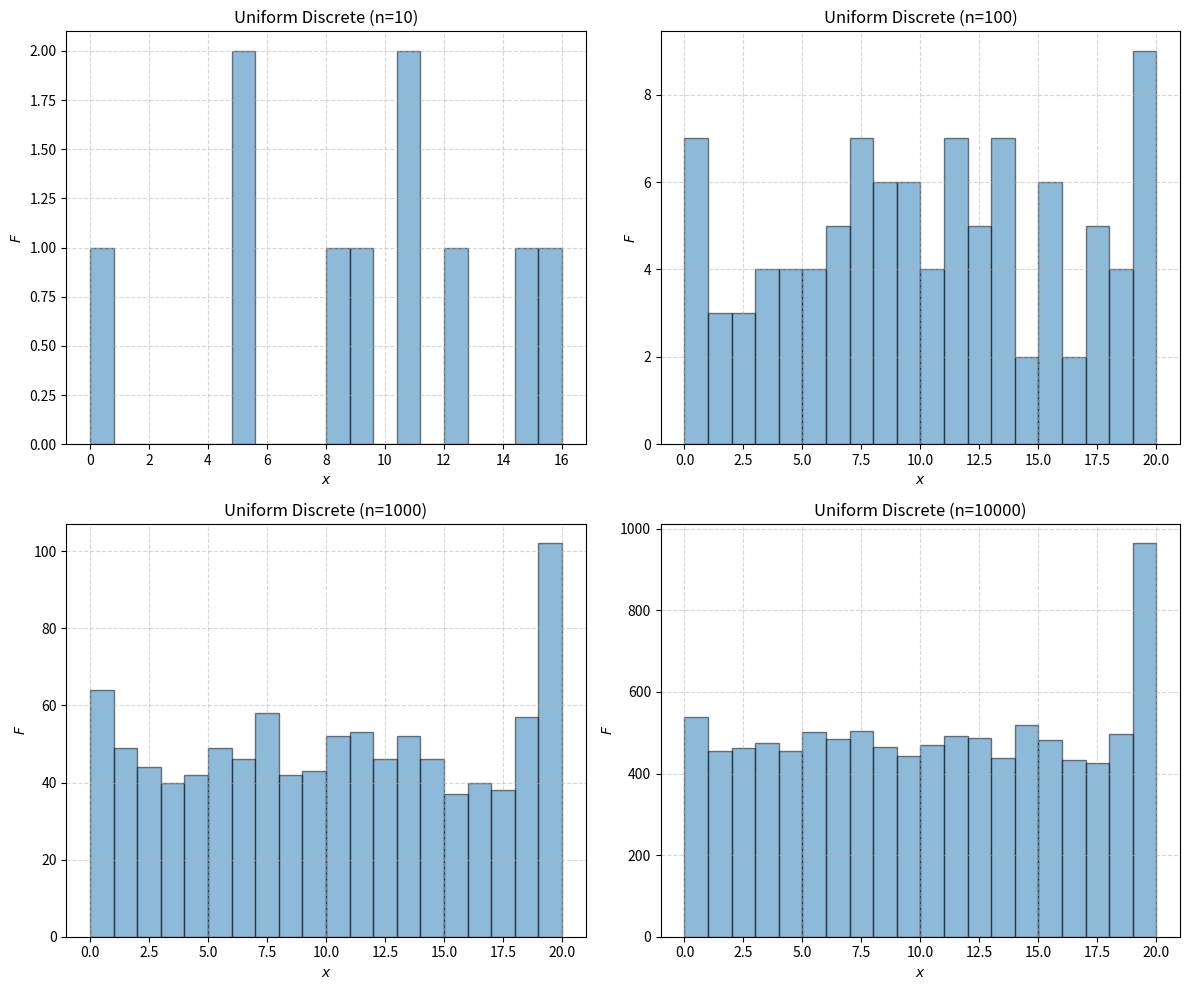
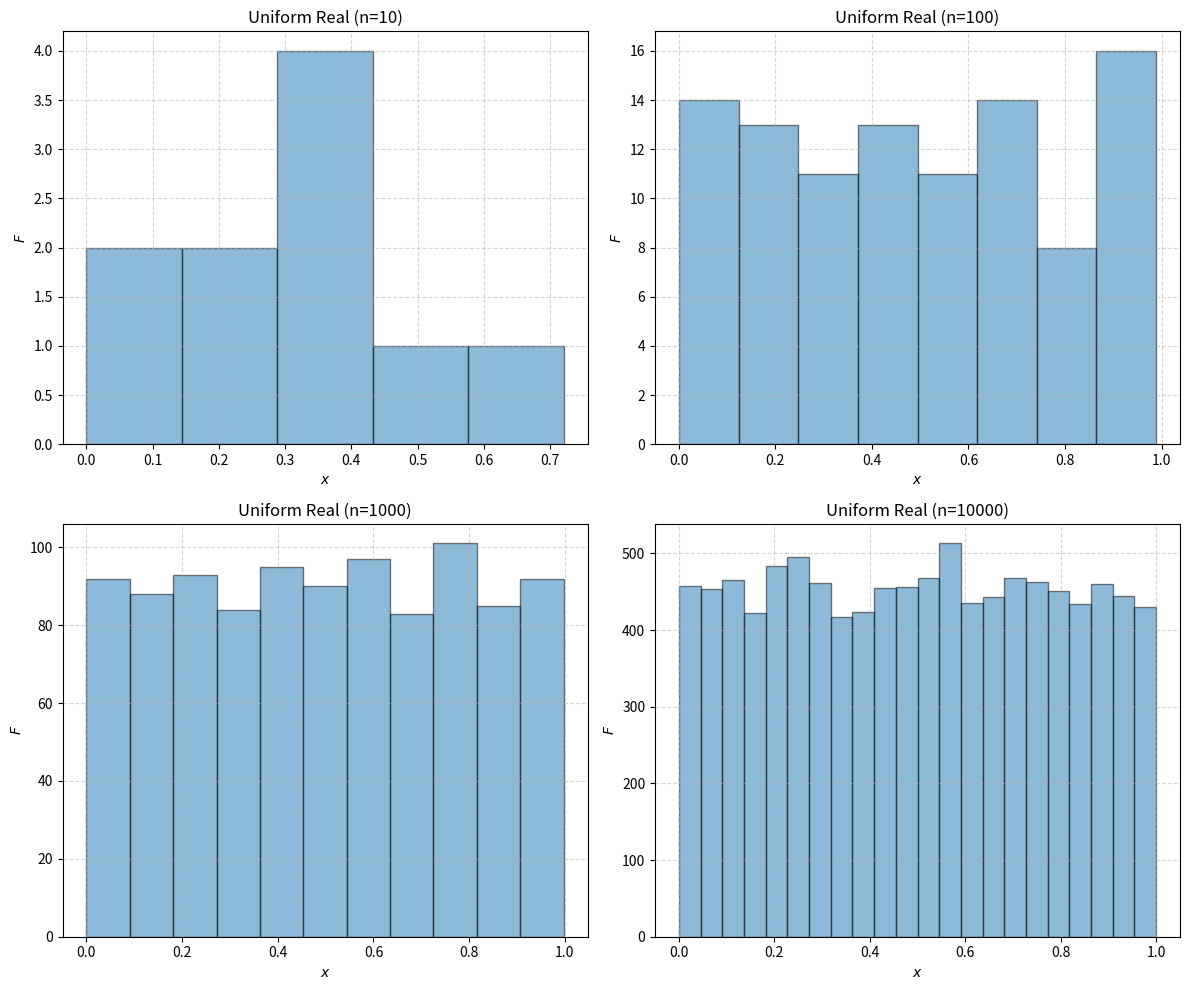
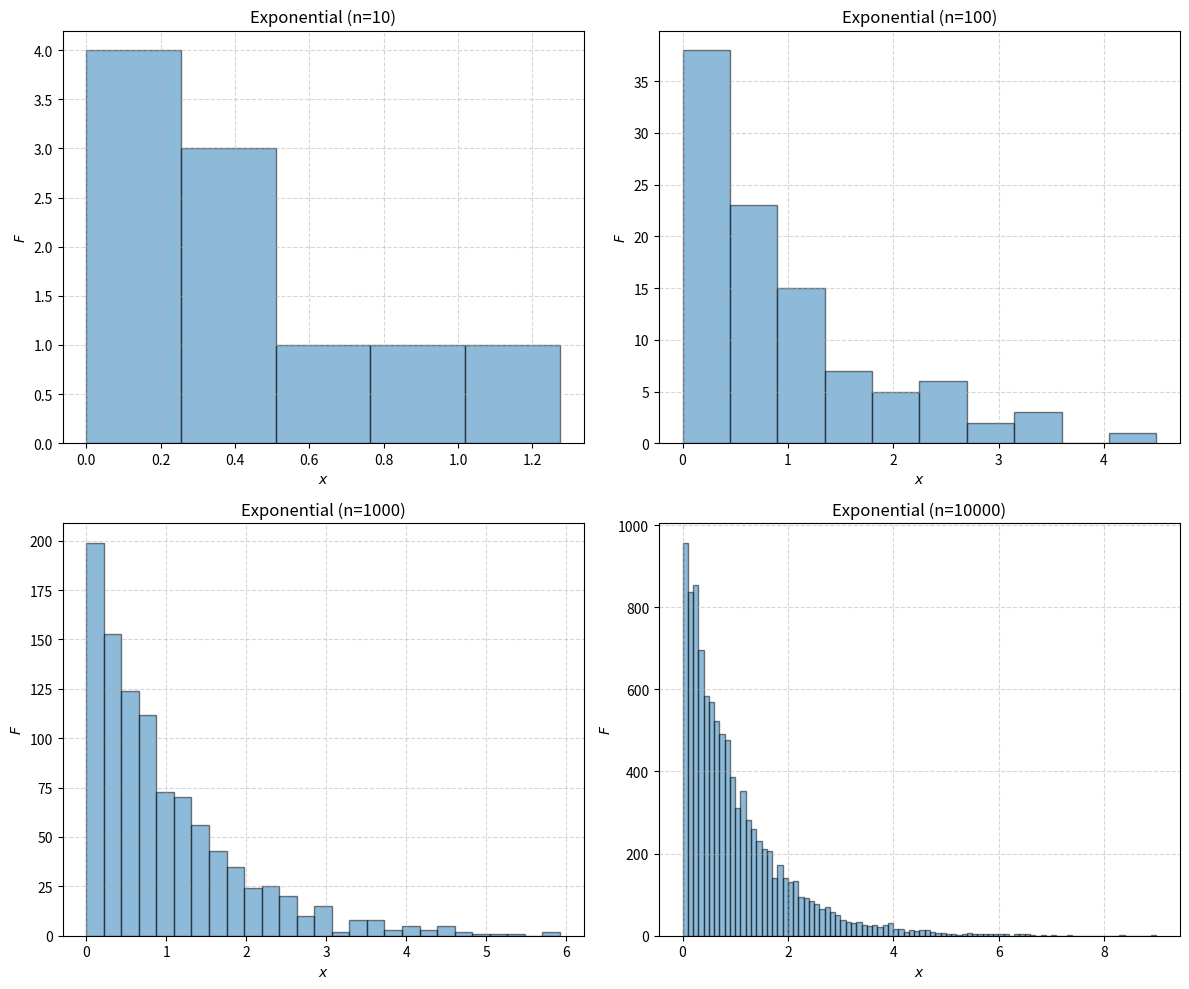
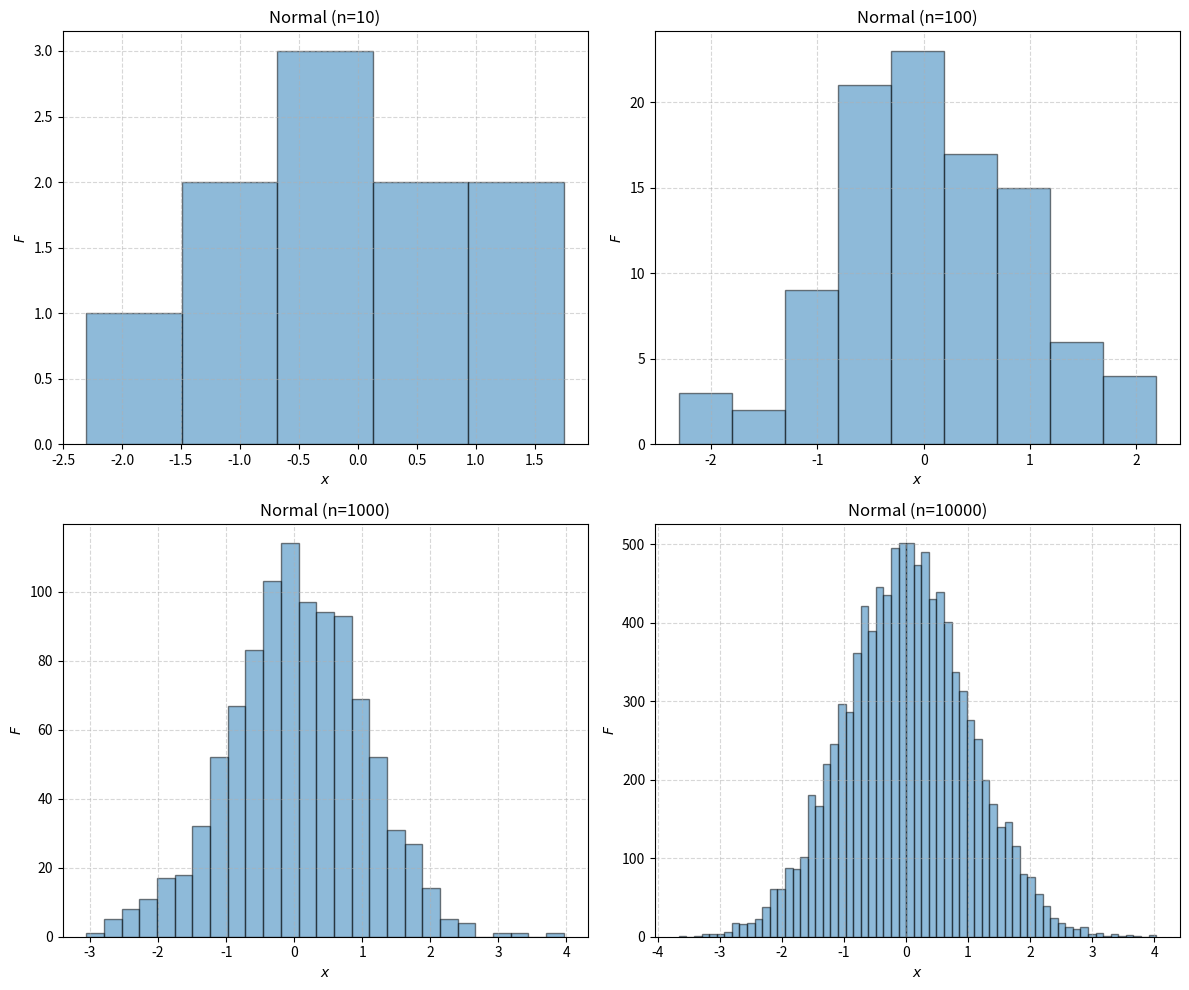
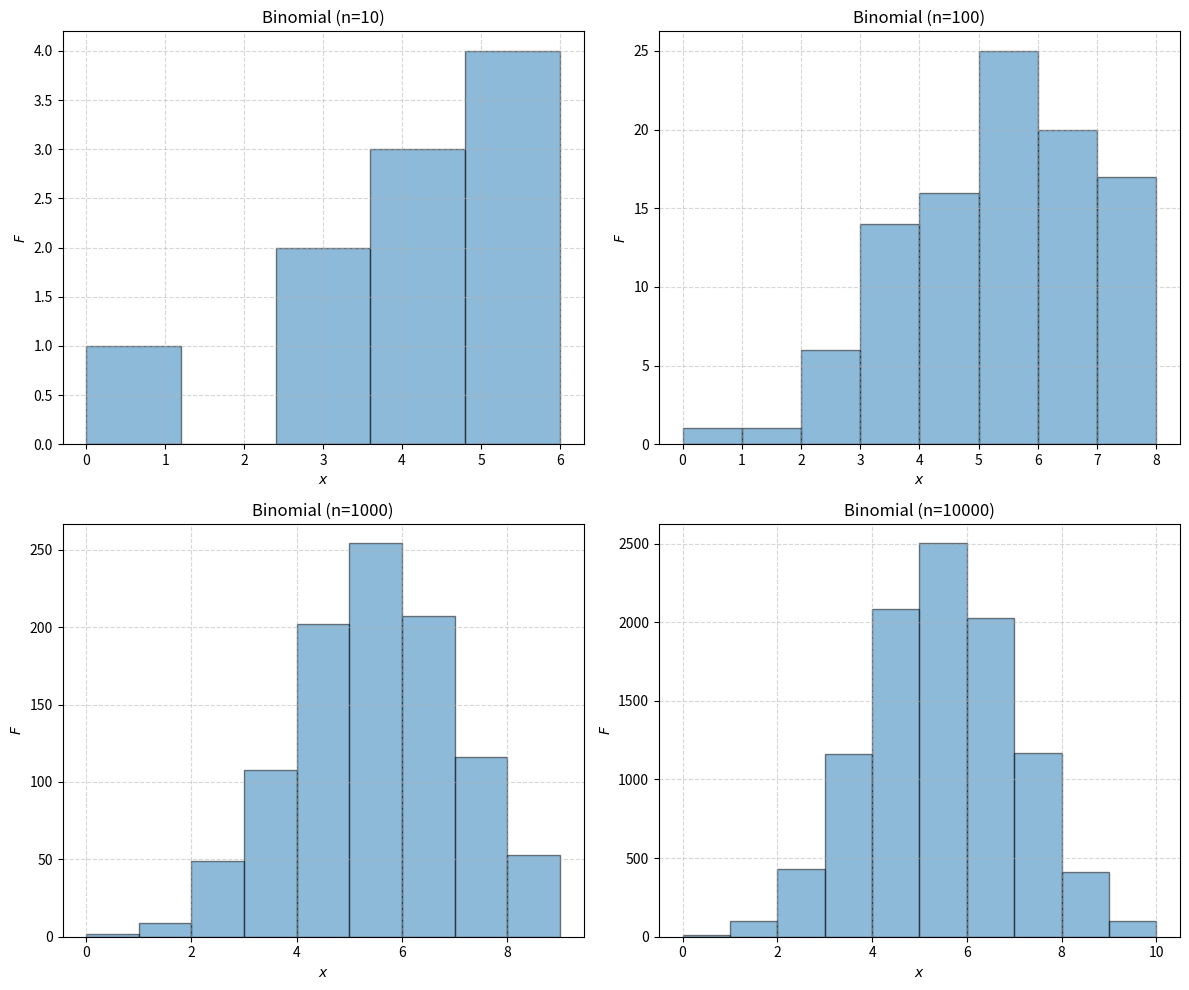

Write the Python code that produced these figures, in order.
import numpy as np
import matplotlib.pyplot as plt

# ========================================================
# CONSTANTS

SEED = 1
N_VALUES = [10, 100, 1000, 10000]


# ========================================================
# COMMONS


def init_axes():
    _, axes = plt.subplots(
        int(np.sqrt(len(N_VALUES))), int(np.sqrt(len(N_VALUES))), figsize=(12, 10)
    )
    axes = axes.ravel()
    return axes


def draw_on_axe(axe, x, n, title, bins = 'auto'):
    axe.hist(x, bins=bins, edgecolor="black", alpha=0.5)
    axe.set_title(f"{title} (n={n})")
    axe.set_xlabel("$x$")
    axe.set_ylabel("$F$")
    axe.grid(True, linestyle="--", alpha=0.5)


# ========================================================
# DISTRIBUTIONS


def uniform_discrete():
    axes = init_axes()
    for i, n in enumerate(N_VALUES):
        np.random.seed(SEED)
        MIN = 0
        MAX = 20
        x = np.random.randint(low=MIN, high=MAX + 1, size=n)
        draw_on_axe(axes[i], x, n, "Uniform Discrete", bins=MAX)
    plt.tight_layout()
    plt.savefig("uniform_discrete.png")


def uniform_real():
    axes = init_axes()
    for i, n in enumerate(N_VALUES):
        np.random.seed(SEED)
        MIN = 0.0
        MAX = 1.0
        x = np.random.uniform(low=MIN, high=MAX, size=n)
        draw_on_axe(axes[i], x, n, "Uniform Real")
    plt.tight_layout()
    plt.savefig("uniform_real.png")


def exponential():
    axes = init_axes()
    for i, n in enumerate(N_VALUES):
        np.random.seed(SEED)
        AVG = 1
        # More AVG is high, more the distibution decrease quickly
        x = np.random.exponential(scale=(1 / AVG), size=n)
        draw_on_axe(axes[i], x, n, "Exponential")
    plt.tight_layout()
    plt.savefig("exponential.png")


def normal():
    axes = init_axes()
    for i, n in enumerate(N_VALUES):
        np.random.seed(SEED)
        MU_AVG = 0
        SIGMA_VAR = 1
        x = np.random.normal(loc=MU_AVG, scale=SIGMA_VAR, size=n)
        draw_on_axe(axes[i], x, n, "Normal")
    plt.tight_layout()
    plt.savefig("normal.png")


def binomial():
    axes = init_axes()
    for i, n in enumerate(N_VALUES):
        np.random.seed(SEED)
        TRIES = 10
        P = 0.5
        x = np.random.binomial(p=P, n=TRIES, size=n)
        draw_on_axe(axes[i], x, n, "Binomial")
    plt.tight_layout()
    plt.savefig("binomial.png")


# ========================================================
# MAIN
if __name__ == "__main__":
    uniform_discrete()
    uniform_real()
    exponential()
    normal()
    binomial()
